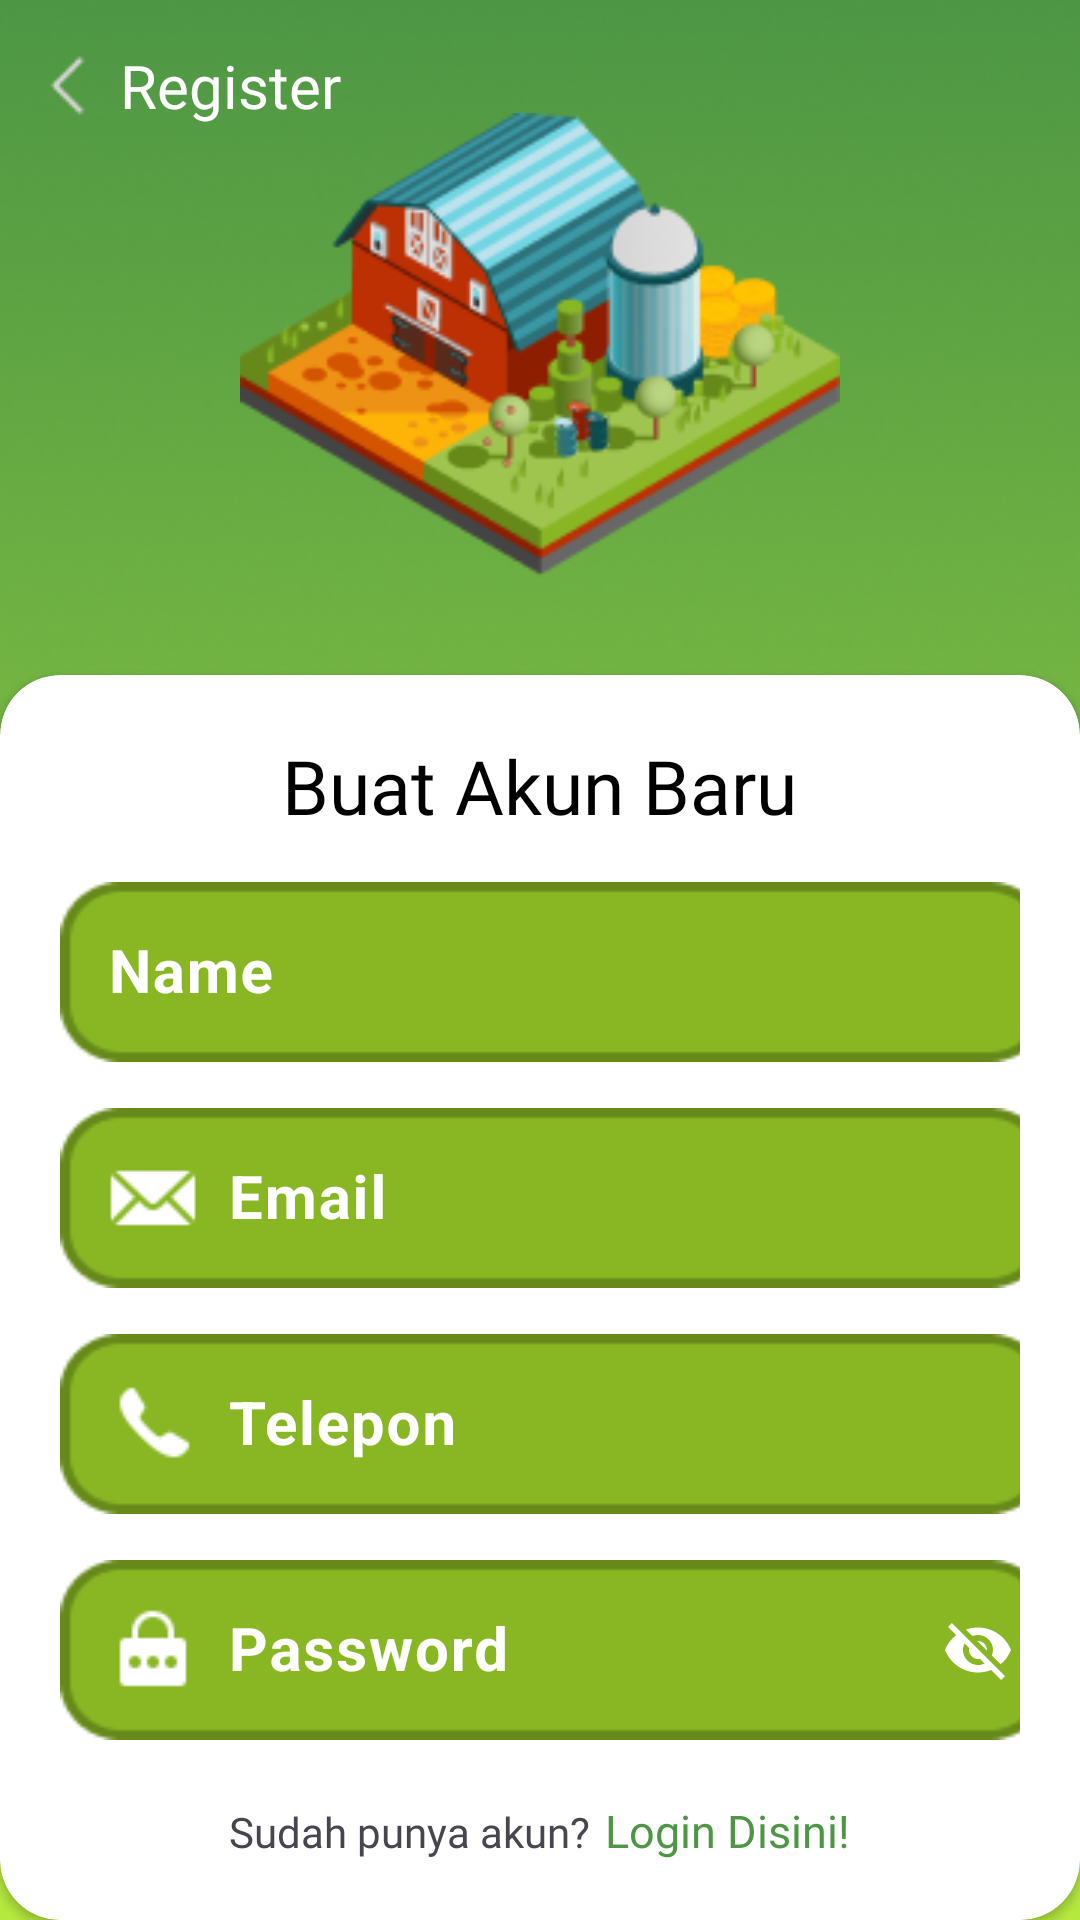

Write the Android layout XML for this screen, with the resource values it uses.
<!-- AndroidManifest.xml: application theme Theme.Smilling_app -->
<!-- res/layout/activity_register.xml -->
<?xml version="1.0" encoding="utf-8"?>
<RelativeLayout xmlns:android="http://schemas.android.com/apk/res/android"
    xmlns:app="http://schemas.android.com/apk/res-auto"
    xmlns:tools="http://schemas.android.com/tools"
    android:id="@+id/main"
    android:layout_width="match_parent"
    android:layout_height="match_parent"
    tools:context=".auth.RegisterActivity"
    android:background="@drawable/background_1">

    <LinearLayout
        android:id="@+id/backButton"
        android:layout_width="wrap_content"
        android:layout_height="wrap_content"
        android:layout_marginLeft="10dp"
        android:layout_marginTop="15dp"
        android:clickable="true">

        <ImageView
            android:layout_width="wrap_content"
            android:layout_height="wrap_content"
            android:src="@drawable/icon_back"
            android:layout_gravity="center_vertical"/>

        <TextView
            android:layout_width="wrap_content"
            android:layout_height="wrap_content"
            android:text="Register"
            android:layout_gravity="center_vertical"
            android:fontFamily="@font/poppins_semi_bold"
            android:textSize="20dp"
            android:textColor="@color/white"
            android:layout_marginLeft="5dp"/>
    </LinearLayout>

    <ImageView
        android:id="@+id/maskot_register"
        android:layout_width="200dp"
        android:layout_height="200dp"
        android:layout_marginTop="15dp"
        android:src="@drawable/maskot_register"
        android:layout_centerHorizontal="true"/>

    <androidx.cardview.widget.CardView
        android:id="@+id/card_regidter"
        android:layout_below="@+id/maskot_register"
        android:layout_marginTop="10dp"
        android:layout_width="370dp"
        android:layout_height="455dp"
        android:layout_gravity="center_horizontal"
        app:cardPreventCornerOverlap="true"
        app:cardCornerRadius="20dp"
        android:layout_centerHorizontal="true">

        <LinearLayout
            android:layout_width="match_parent"
            android:layout_height="match_parent"
            android:orientation="vertical"
            android:padding="20dp">
            <TextView
                android:layout_width="wrap_content"
                android:layout_height="wrap_content"
                android:text="Buat Akun Baru"
                android:textSize="25sp"
                android:fontFamily="@font/poppins_extra_bold"
                android:textColor="@color/black"
                android:layout_gravity="center"
                />

            <com.google.android.material.textfield.TextInputLayout
                android:layout_width="wrap_content"
                android:layout_height="wrap_content"
                android:layout_gravity="center"
                android:layout_marginTop="10dp"
                app:boxStrokeWidth="0dp"
                app:boxStrokeColor="@color/green_lizard"
                android:textColorHint="@color/white"
                app:hintTextColor="@color/black"
                android:hint="Name">
                <com.google.android.material.textfield.TextInputEditText
                    android:id="@+id/nameInput"
                    android:layout_width="330dp"
                    android:layout_height="60dp"
                    android:textSize="20sp"
                    android:drawableStart="@drawable/icon_user"
                    android:drawablePadding="10dp"
                    android:background="@drawable/bg_input"
                    android:textStyle="bold"
                    />
            </com.google.android.material.textfield.TextInputLayout>

            <com.google.android.material.textfield.TextInputLayout
                android:layout_width="wrap_content"
                android:layout_height="wrap_content"
                android:layout_gravity="center"
                android:layout_marginTop="10dp"
                app:boxStrokeWidth="0dp"
                app:boxStrokeColor="@color/green_lizard"
                android:textColorHint="@color/white"
                app:hintTextColor="@color/black"
                android:hint="Email">
                <com.google.android.material.textfield.TextInputEditText
                    android:id="@+id/emailInput"
                    android:layout_width="330dp"
                    android:layout_height="60dp"
                    android:textSize="20sp"
                    android:drawableStart="@drawable/icon_email"
                    android:drawablePadding="10dp"
                    android:background="@drawable/bg_input"
                    android:textStyle="bold"
                    />
            </com.google.android.material.textfield.TextInputLayout>

            <com.google.android.material.textfield.TextInputLayout
                android:layout_width="wrap_content"
                android:layout_height="wrap_content"
                android:layout_gravity="center"
                android:layout_marginTop="10dp"
                app:boxStrokeWidth="0dp"
                app:boxStrokeColor="@color/green_lizard"
                android:textColorHint="@color/white"
                app:hintTextColor="@color/black"
                android:hint="Telepon">
                <com.google.android.material.textfield.TextInputEditText
                    android:id="@+id/phoneInput"
                    android:layout_width="330dp"
                    android:layout_height="60dp"
                    android:textSize="20sp"
                    android:drawableStart="@drawable/icon_phone"
                    android:drawablePadding="10dp"
                    android:background="@drawable/bg_input"
                    android:textStyle="bold"
                    />
            </com.google.android.material.textfield.TextInputLayout>

            <com.google.android.material.textfield.TextInputLayout
                android:layout_width="wrap_content"
                android:layout_height="wrap_content"
                android:layout_gravity="center"
                android:layout_marginTop="10dp"
                app:boxStrokeWidth="0dp"
                app:boxStrokeColor="@color/green_lizard"
                android:textColorHint="@color/white"
                app:hintTextColor="@color/black"
                app:endIconMode="password_toggle"
                app:endIconTint="@color/white"
                android:hint="Password">
                <com.google.android.material.textfield.TextInputEditText
                    android:id="@+id/passwordInput"
                    android:layout_width="330dp"
                    android:layout_height="60dp"
                    android:textSize="20sp"
                    android:drawableStart="@drawable/icon_password"
                    android:drawablePadding="10dp"
                    android:background="@drawable/bg_input"
                    android:textStyle="bold"
                    />
            </com.google.android.material.textfield.TextInputLayout>

            <LinearLayout
                android:layout_width="wrap_content"
                android:layout_height="wrap_content"
                android:orientation="horizontal"
                android:layout_marginTop="20dp"
                android:layout_gravity="center_horizontal">

                <TextView
                    android:layout_width="wrap_content"
                    android:layout_height="wrap_content"
                    android:text="Sudah punya akun?"
                    android:fontFamily="@font/poppins_medium"/>

                <TextView
                    android:id="@+id/loginButtonFromRegister"
                    android:layout_width="wrap_content"
                    android:layout_height="wrap_content"
                    android:layout_marginLeft="5dp"
                    android:text="Login Disini!"
                    android:fontFamily="@font/poppins_bold"
                    android:textSize="15sp"
                    android:textColor="@color/may_green"
                    android:clickable="true"/>

            </LinearLayout>

        </LinearLayout>

    </androidx.cardview.widget.CardView>

    <androidx.appcompat.widget.AppCompatButton
        android:id="@+id/registerButton"
        android:layout_width="180dp"
        android:layout_height="50dp"
        android:background="@drawable/button_register"
        android:layout_centerHorizontal="true"
        android:layout_alignParentTop="true"
        android:layout_marginTop="650dp" />

</RelativeLayout>
<!-- resources referenced by this layout -->
<resources>
  <color name="black">#FF000000</color>
  <color name="green_lizard">#B6E93F</color>
  <color name="may_green">#4D9644</color>
  <color name="white">#FFFFFFFF</color>
  <!-- drawable background_1: png bitmap (drawable, 179666 bytes) -->
  <!-- drawable bg_input: png bitmap (drawable, 1341 bytes) -->
  <!-- drawable button_register: png bitmap (drawable, 3058 bytes) -->
  <!-- drawable icon_back: png bitmap (drawable, 501 bytes) -->
  <!-- drawable icon_email: png bitmap (drawable, 437 bytes) -->
  <!-- drawable icon_password: png bitmap (drawable, 366 bytes) -->
  <!-- drawable icon_phone: png bitmap (drawable, 423 bytes) -->
  <!-- drawable maskot_register: png bitmap (drawable, 20477 bytes) -->
  <style name="Theme.Smilling_app" parent="Base.Theme.Smilling_app" />
  <style name="Base.Theme.Smilling_app" parent="Theme.Material3.DayNight.NoActionBar">
          
           <item name="colorPrimary">@color/green_lizard</item>
      </style>
</resources>
